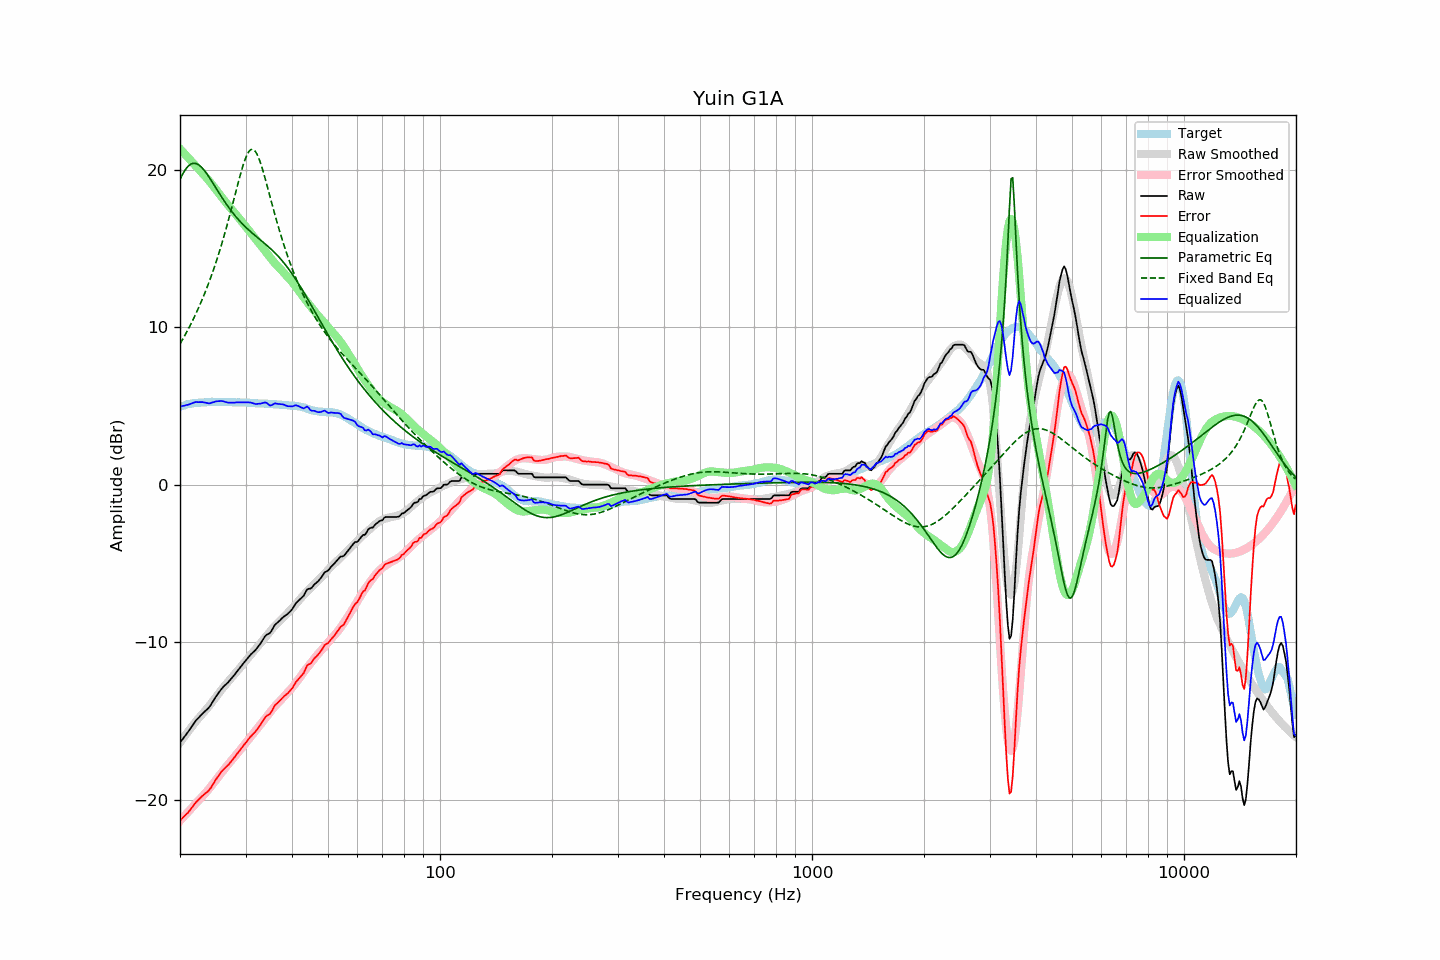

Values plotted in this chart, from the file beside it:
frequency, raw, error, smoothed, error_smoothed, equalization, parametric_eq, fixed_band_eq, equalized_raw, equalized_smoothed, target
20.00, -16.38, -21.33, -16.38, -21.35, 21.35, 19.40, 8.95, 4.96, 4.97, 4.95
20.20, -16.24, -21.23, -16.23, -21.23, 21.23, 19.61, 9.12, 4.99, 5.00, 4.99
20.40, -16.11, -21.13, -16.09, -21.12, 21.12, 19.80, 9.30, 5.01, 5.03, 5.02
20.61, -15.97, -21.02, -15.96, -21.01, 21.01, 19.97, 9.48, 5.03, 5.05, 5.05
20.81, -15.83, -20.92, -15.82, -20.90, 20.90, 20.11, 9.67, 5.07, 5.08, 5.09
21.02, -15.70, -20.83, -15.68, -20.78, 20.78, 20.23, 9.86, 5.08, 5.10, 5.13
21.23, -15.55, -20.69, -15.55, -20.67, 20.67, 20.32, 10.06, 5.12, 5.12, 5.14
21.44, -15.40, -20.56, -15.41, -20.56, 20.56, 20.38, 10.26, 5.16, 5.14, 5.16
21.66, -15.25, -20.43, -15.28, -20.45, 20.45, 20.42, 10.47, 5.19, 5.16, 5.18
21.87, -15.10, -20.29, -15.15, -20.33, 20.33, 20.42, 10.68, 5.24, 5.18, 5.19
22.09, -14.96, -20.17, -15.03, -20.22, 20.22, 20.41, 10.89, 5.26, 5.20, 5.21
22.31, -14.86, -20.06, -14.90, -20.11, 20.11, 20.36, 11.12, 5.25, 5.21, 5.21
22.54, -14.75, -19.97, -14.78, -20.00, 20.00, 20.30, 11.35, 5.25, 5.22, 5.21
22.76, -14.64, -19.86, -14.67, -19.90, 19.90, 20.21, 11.58, 5.26, 5.23, 5.22
22.99, -14.53, -19.75, -14.55, -19.79, 19.79, 20.11, 11.82, 5.25, 5.24, 5.22
23.22, -14.44, -19.67, -14.43, -19.68, 19.68, 19.99, 12.07, 5.23, 5.24, 5.23
23.45, -14.34, -19.58, -14.31, -19.56, 19.56, 19.85, 12.33, 5.22, 5.25, 5.24
23.69, -14.25, -19.50, -14.19, -19.44, 19.44, 19.71, 12.59, 5.19, 5.25, 5.25
23.92, -14.15, -19.41, -14.06, -19.32, 19.32, 19.56, 12.86, 5.17, 5.26, 5.26
24.16, -14.01, -19.28, -13.94, -19.19, 19.19, 19.41, 13.13, 5.18, 5.26, 5.27
24.40, -13.84, -19.12, -13.80, -19.07, 19.07, 19.24, 13.42, 5.23, 5.26, 5.28
24.65, -13.68, -18.95, -13.67, -18.93, 18.93, 19.08, 13.71, 5.25, 5.26, 5.27
24.89, -13.51, -18.78, -13.54, -18.80, 18.80, 18.92, 14.01, 5.29, 5.27, 5.27
25.14, -13.36, -18.62, -13.40, -18.67, 18.67, 18.75, 14.33, 5.31, 5.27, 5.27
25.39, -13.22, -18.48, -13.27, -18.53, 18.53, 18.59, 14.65, 5.32, 5.27, 5.26
25.65, -13.08, -18.35, -13.13, -18.40, 18.40, 18.43, 14.98, 5.32, 5.27, 5.26
25.91, -12.94, -18.20, -13.00, -18.27, 18.27, 18.27, 15.31, 5.32, 5.26, 5.25
26.16, -12.83, -18.09, -12.87, -18.13, 18.13, 18.11, 15.66, 5.30, 5.26, 5.26
26.43, -12.73, -17.99, -12.75, -18.00, 18.00, 17.96, 16.02, 5.27, 5.26, 5.26
26.69, -12.63, -17.89, -12.62, -17.88, 17.88, 17.81, 16.39, 5.25, 5.26, 5.26
26.96, -12.54, -17.80, -12.50, -17.76, 17.76, 17.66, 16.76, 5.21, 5.25, 5.26
27.23, -12.42, -17.68, -12.39, -17.64, 17.64, 17.52, 17.15, 5.22, 5.25, 5.26
27.50, -12.30, -17.56, -12.27, -17.52, 17.52, 17.39, 17.54, 5.22, 5.25, 5.25
27.77, -12.18, -17.42, -12.16, -17.40, 17.40, 17.25, 17.93, 5.22, 5.25, 5.24
28.05, -12.06, -17.30, -12.04, -17.28, 17.28, 17.13, 18.33, 5.22, 5.24, 5.24
28.33, -11.92, -17.15, -11.91, -17.15, 17.15, 17.00, 18.73, 5.23, 5.24, 5.23
28.62, -11.79, -17.03, -11.79, -17.03, 17.03, 16.89, 19.12, 5.23, 5.24, 5.24
28.90, -11.66, -16.90, -11.66, -16.90, 16.90, 16.77, 19.50, 5.24, 5.24, 5.24
29.19, -11.53, -16.76, -11.54, -16.77, 16.77, 16.66, 19.87, 5.24, 5.23, 5.22
29.48, -11.40, -16.63, -11.41, -16.64, 16.64, 16.56, 20.22, 5.24, 5.23, 5.23
29.78, -11.27, -16.50, -11.29, -16.52, 16.52, 16.45, 20.53, 5.24, 5.22, 5.23
30.08, -11.15, -16.38, -11.17, -16.39, 16.39, 16.35, 20.80, 5.24, 5.22, 5.23
30.38, -11.02, -16.24, -11.05, -16.27, 16.27, 16.26, 21.03, 5.24, 5.21, 5.22
30.68, -10.90, -16.12, -10.93, -16.14, 16.14, 16.16, 21.19, 5.24, 5.21, 5.21
30.99, -10.78, -15.98, -10.80, -16.01, 16.01, 16.07, 21.29, 5.23, 5.20, 5.20
31.30, -10.68, -15.88, -10.68, -15.88, 15.88, 15.98, 21.32, 5.19, 5.20, 5.20
31.61, -10.59, -15.79, -10.55, -15.75, 15.75, 15.90, 21.27, 5.15, 5.19, 5.20
31.93, -10.49, -15.68, -10.43, -15.62, 15.62, 15.81, 21.16, 5.13, 5.19, 5.18
32.24, -10.36, -15.53, -10.32, -15.50, 15.50, 15.72, 20.98, 5.14, 5.18, 5.17
32.57, -10.22, -15.39, -10.20, -15.37, 15.37, 15.64, 20.75, 5.15, 5.18, 5.17
32.89, -10.09, -15.26, -10.07, -15.24, 15.24, 15.56, 20.47, 5.15, 5.17, 5.17
33.22, -9.93, -15.09, -9.95, -15.11, 15.11, 15.47, 20.15, 5.18, 5.16, 5.16
33.55, -9.77, -14.93, -9.82, -14.98, 14.98, 15.39, 19.81, 5.21, 5.16, 5.16
33.89, -9.61, -14.77, -9.70, -14.85, 14.85, 15.30, 19.45, 5.24, 5.15, 5.16
34.23, -9.52, -14.68, -9.57, -14.72, 14.72, 15.21, 19.07, 5.19, 5.15, 5.15
34.57, -9.47, -14.61, -9.44, -14.58, 14.58, 15.12, 18.69, 5.11, 5.14, 5.14
34.92, -9.41, -14.55, -9.31, -14.45, 14.45, 15.03, 18.31, 5.03, 5.13, 5.14
35.27, -9.26, -14.40, -9.19, -14.32, 14.32, 14.94, 17.93, 5.05, 5.13, 5.13
35.62, -9.08, -14.20, -9.07, -14.20, 14.20, 14.84, 17.55, 5.11, 5.12, 5.12
35.97, -8.90, -14.01, -8.96, -14.08, 14.08, 14.74, 17.17, 5.18, 5.12, 5.11
... 635 more rows
